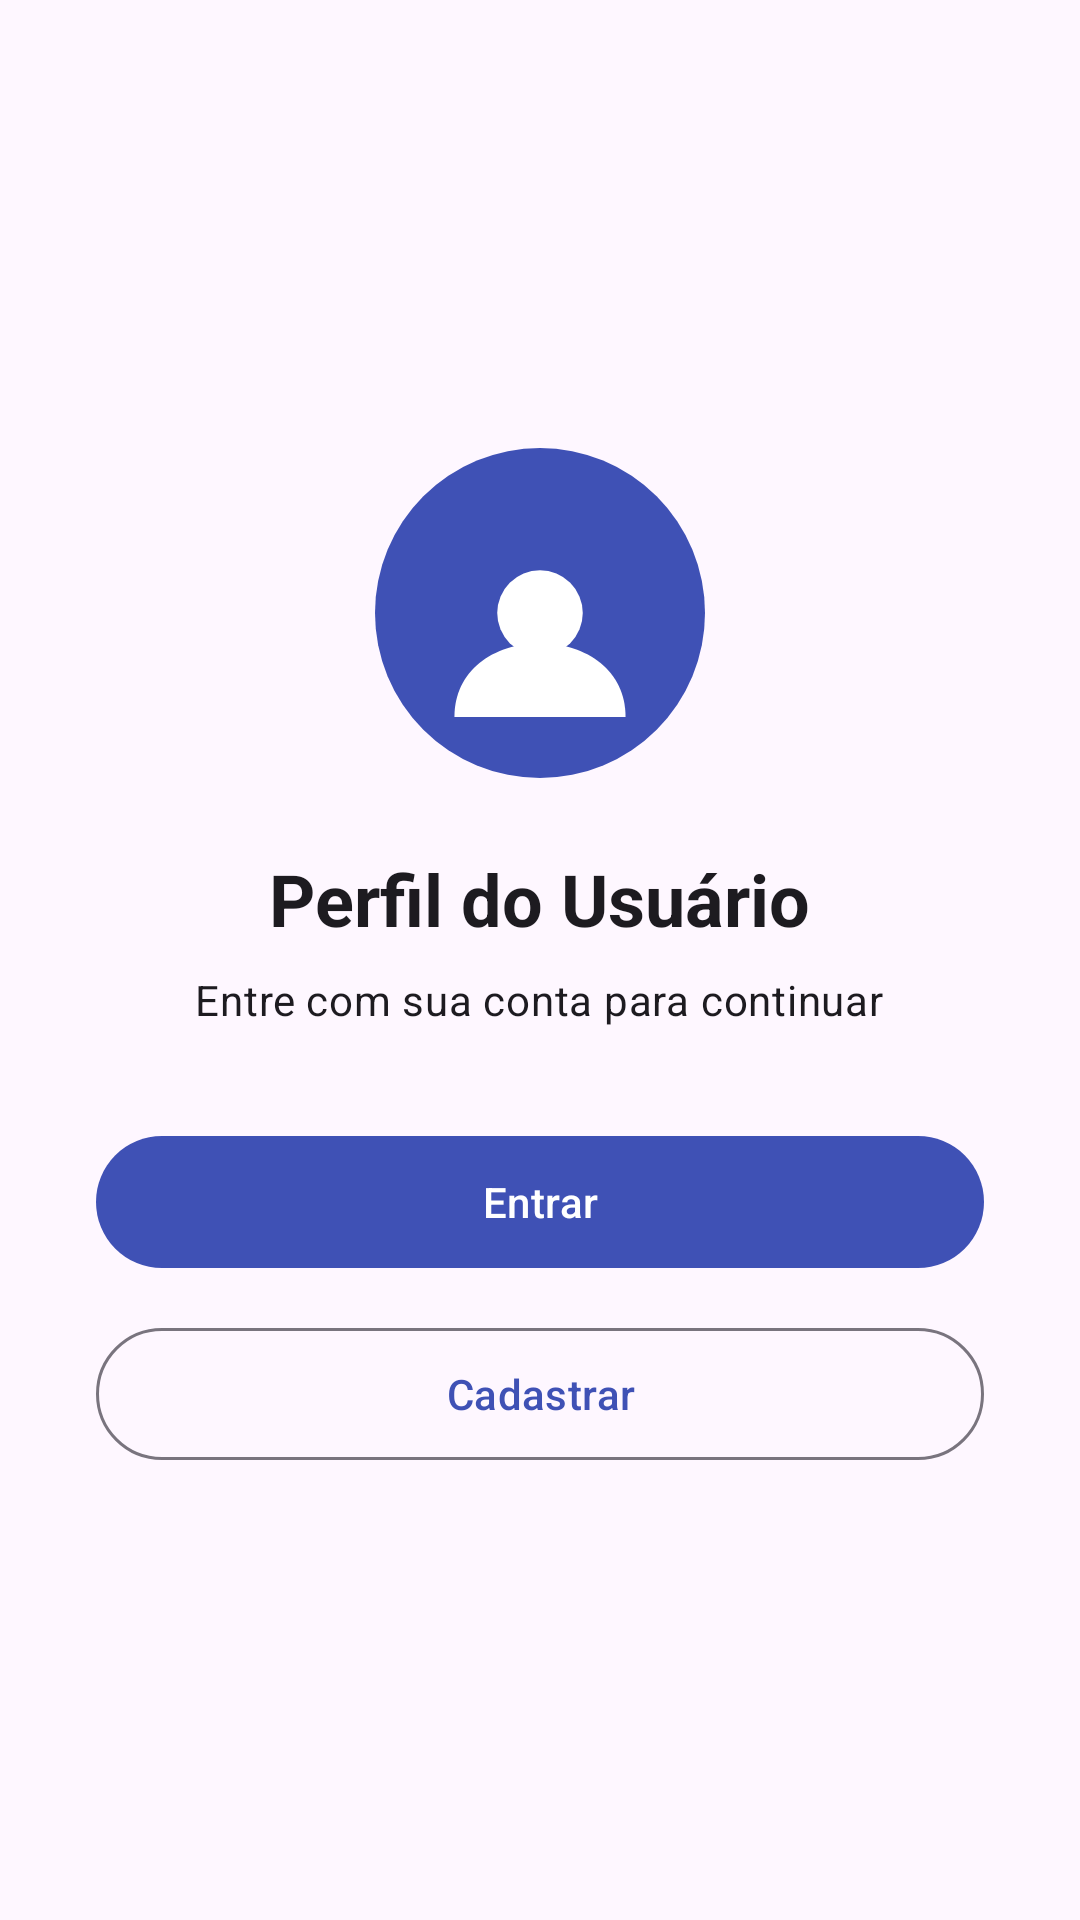

Reconstruct the res/layout file that produces this screen, plus the resources it refers to.
<!-- AndroidManifest.xml: application theme Theme.PerfilUsuario -->
<!-- res/layout/activity_login.xml -->
<?xml version="1.0" encoding="utf-8"?>
<ScrollView xmlns:android="http://schemas.android.com/apk/res/android"
    android:layout_width="match_parent"
    android:layout_height="match_parent"
    android:fillViewport="true"
    android:fitsSystemWindows="true">

    <LinearLayout
        android:layout_width="match_parent"
        android:layout_height="wrap_content"
        android:gravity="center"
        android:orientation="vertical"
        android:padding="32dp">

        <ImageView
            android:layout_width="110dp"
            android:layout_height="110dp"
            android:contentDescription="@null"
            android:src="@drawable/ic_logo" />

        <TextView
            android:layout_width="wrap_content"
            android:layout_height="wrap_content"
            android:layout_marginTop="24dp"
            android:text="@string/login_titulo"
            android:textAppearance="?attr/textAppearanceHeadlineSmall"
            android:textStyle="bold" />

        <TextView
            android:layout_width="wrap_content"
            android:layout_height="wrap_content"
            android:layout_marginTop="8dp"
            android:layout_marginBottom="32dp"
            android:gravity="center"
            android:text="@string/login_subtitulo"
            android:textAppearance="?attr/textAppearanceBodyMedium" />

        <com.google.android.material.button.MaterialButton
            android:id="@+id/btnEntrar"
            android:layout_width="match_parent"
            android:layout_height="wrap_content"
            android:minHeight="52dp"
            android:text="@string/btn_entrar" />

        <com.google.android.material.button.MaterialButton
            android:id="@+id/btnCadastrar"
            style="@style/Widget.Material3.Button.OutlinedButton"
            android:layout_width="match_parent"
            android:layout_height="wrap_content"
            android:layout_marginTop="12dp"
            android:minHeight="52dp"
            android:text="@string/btn_cadastrar" />
    </LinearLayout>
</ScrollView>
<!-- resources referenced by this layout -->
<resources>
  <!-- drawable ic_logo (drawable) -->
  <?xml version="1.0" encoding="utf-8"?>
  <vector xmlns:android="http://schemas.android.com/apk/res/android"
      android:width="108dp"
      android:height="108dp"
      android:viewportWidth="108"
      android:viewportHeight="108">
      <path
          android:fillColor="#3F51B5"
          android:pathData="M54,54m-54,0a54,54 0,1 1,108 0a54,54 0,1 1,-108 0" />
      <path
          android:fillColor="#FFFFFF"
          android:pathData="M54,54m-14,0a14,14 0,1 1,28 0a14,14 0,1 1,-28 0" />
      <path
          android:fillColor="#FFFFFF"
          android:pathData="M26,88c0,-15 12.5,-24 28,-24s28,9 28,24z" />
  </vector>
  <string name="btn_cadastrar">Cadastrar</string>
  <string name="btn_entrar">Entrar</string>
  <string name="login_subtitulo">Entre com sua conta para continuar</string>
  <string name="login_titulo">Perfil do Usuário</string>
  <style name="Theme.PerfilUsuario" parent="Theme.Material3.DayNight.NoActionBar">
          <item name="colorPrimary">@color/brand</item>
          <item name="colorPrimaryDark">@color/brand_dark</item>
          <item name="colorOnPrimary">@color/white</item>
      </style>
  <color name="brand">#3F51B5</color>
  <color name="brand_dark">#303F9F</color>
  <color name="white">#FFFFFFFF</color>
</resources>
